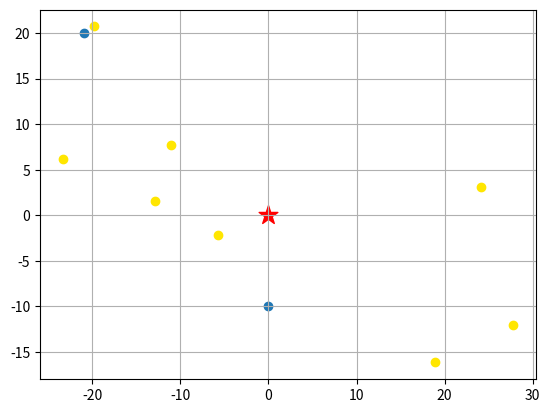

Write the Python code that produced this figure. (Note: this script raises an exception after producing the figure.)
import matplotlib.pyplot as plt
import numpy as np
# x=np.linspace(-1,1,50)
x=[-12.856353,-5.68875,27.818487,-19.774317,18.884097,-23.383704,24.125517,-11.09844]
y=[1.524696,-2.168163,-12.002319,20.724144,-16.146504,6.219774,3.064488,7.70784]
start=[0,-10]
end=[-21,20]

def draw_line(i,j,c=0):
    color=['r','b']
    plt.plot([x[i],x[j]],[y[i],y[j]],color=color[c],Linewidth=2)

def draw_point():
    plt.grid()
    plt.scatter(x,y,color=[1,0.9,0],label="Transfer Station")
    plt.scatter(0,0,s=200,marker='*',color='r',label="Centre")


if __name__ == '__main__':
    draw_point()
    # 画端点
    plt.scatter([start[0],end[0]],[start[1],end[1]])
    # 画路径
    plt.plot([end[0],x[3]],[end[1],y[3]],color='r',Linewidth=2)
    draw_line(3, 5)
    draw_line(5,0)
    draw_line(1,0)
    plt.plot([start[0],x[1]],[start[1],y[1]],color='r',Linewidth=2)
    plt.text(start[0]+1,start[1]+1,'start')
    plt.text(end[0]-2.,end[1]-2,'end')
    plt.legend(loc='best')
    plt.show()






